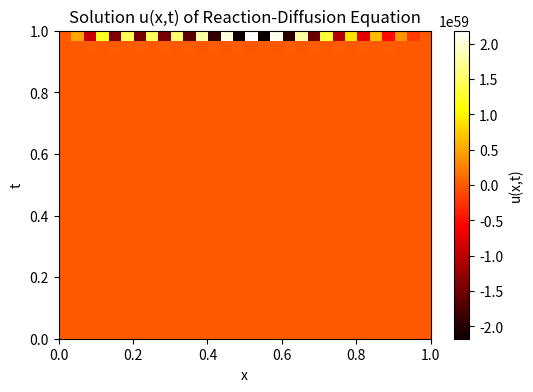

Python code for this plot:
import numpy as np
import matplotlib.pyplot as plt

# 空间和时间离散
Nx, Nt = 30, 30
L, T = 1.0, 1.0
x = np.linspace(0, L, Nx)
t = np.linspace(0, T, Nt)
dx = x[1] - x[0]
dt = t[1] - t[0]

# 参数和函数定义 
def g(t):  # 时间部分
    #return np.sin(np.pi * t) + 1.1  # 始终正值，确保正则性
    return np.ones_like(t)  # 始终为 1，确保正则性

def sample_f_x(seed=None):  # 随机采样 f(x)
    rng = np.random.default_rng(seed)
    return rng.normal(0.0, 1.0, size=Nx)

def sample_u0_x(seed=None):  # 随机采样初始条件
    rng = np.random.default_rng(seed)
    return rng.normal(0.0, 1.0, size=Nx)

def solve_reaction_diffusion(fx, u0, g, Nx=30, Nt=30):
    u = np.zeros((Nt, Nx))
    u[0, :] = u0

    # Neumann BC: Dirichlet u(0)=u(Nx-1)=0
    for n in range(0, Nt - 1):
        for i in range(1, Nx - 1):
            u[n+1, i] = (
                u[n, i]
                + dt / dx**2 * (u[n, i-1] - 2 * u[n, i] + u[n, i+1])
                + dt * fx[i] * g(t[n])
            )
    return u

# 生成一个样本
fx = sample_f_x(seed=1)
u0 = sample_u0_x(seed=2)
u = solve_reaction_diffusion(fx, u0, g)

# 可视化
plt.figure(figsize=(6, 4))
plt.imshow(u, extent=[0,1,0,1], origin='lower', aspect='auto', cmap='hot')
plt.colorbar(label='u(x,t)')
plt.xlabel('x')
plt.ylabel('t')
plt.title('Solution u(x,t) of Reaction-Diffusion Equation')
plt.show()




# 获取用于训练的边界 + 初末态数据
boundary_data = np.hstack([u[:, 0:1], u[:, -1:]])  # u(0,t) 与 u(1,t)
initial_data = u[0, :]   # u(x,0)
final_data = u[-1, :]    # u(x,1)

## 保存用于监督训练的标签 f(x)
# np.savez('sample_data.npz',
#          u_boundary=boundary_data,
#          u0=initial_data,
#          uT=final_data,
#          fx=fx)

# import numpy as np
# import matplotlib.pyplot as plt

# # 网格参数
# Nx = 30
# Nt = 30
# x_start, x_end = 0, 1
# t_start, t_end = 0, 1

# # 网格划分
# x = np.linspace(x_start, x_end, Nx)
# t = np.linspace(t_start, t_end, Nt)
# dx = x[1] - x[0]
# dt = t[1] - t[0]

# # 初始化解矩阵 u(x, t)
# u = np.zeros((Nt, Nx))

# # 定义 f(x)
# def f(x):
#     return 5*np.sin(np.pi/2 * x)  # 可自定义

# # 初始条件：u(x, 0) = 0（可更改）
# u[0, :] = 0

# # 边界条件：u(0, t) = u(1, t) = 0（可更改）
# # 时间步推进
# for n in range(0, Nt - 1):
#     for i in range(1, Nx - 1):
#         u[n+1, i] = u[n, i] - dt * (
#             (u[n, i+1] - 2*u[n, i] + u[n, i-1]) / dx**2 - f(x[i])
#         )
#     # 边界条件
#     u[n+1, 0] = 0
#     u[n+1, -1] = 0

# # 给出出初始分布
# u0 = np.zeros(Nx)

# # 给出终止分布
# uT = np.zeros(Nx)

# # 画二维热图（正向 t 轴）
# plt.figure(figsize=(6, 5))
# plt.imshow(u, extent=[x_start, x_end, t_start, t_end], 
#            aspect='auto', cmap='hot', origin='lower')
# plt.colorbar(label='u(x,t)')
# plt.xlabel('x')
# plt.ylabel('t')
# plt.title('Heatmap of u(x,t)')
# plt.tight_layout()
# plt.show()
